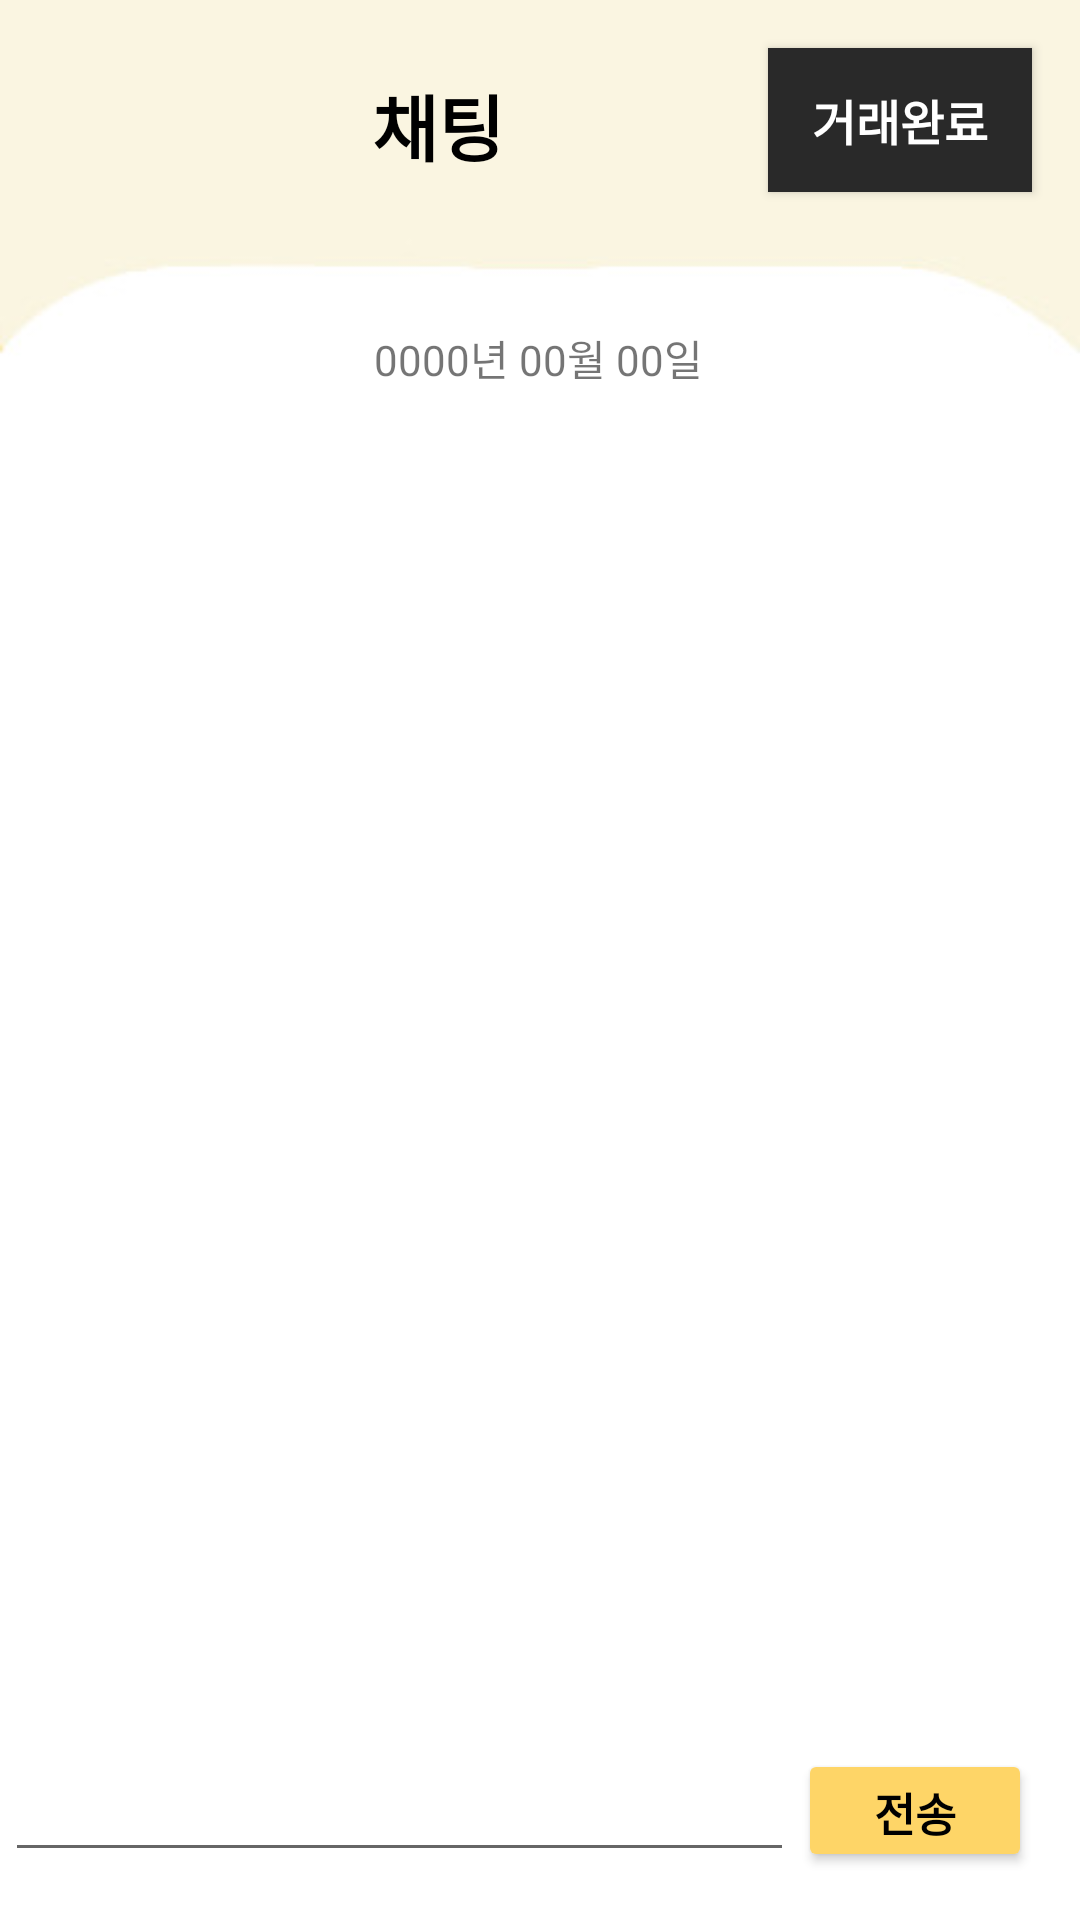

Here is an Android app screen rendered from its layout file. Give the layout XML and the strings, colors and styles it references.
<!-- AndroidManifest.xml: application theme Theme.AppCompat.Light.NoActionBar -->
<!-- res/layout/activity_chat.xml -->
<?xml version="1.0" encoding="utf-8"?>
<androidx.constraintlayout.widget.ConstraintLayout xmlns:android="http://schemas.android.com/apk/res/android"
    xmlns:app="http://schemas.android.com/apk/res-auto"
    xmlns:tools="http://schemas.android.com/tools"
    android:layout_width="match_parent"
    android:layout_height="match_parent"
    android:background="@drawable/banana_background2"
    android:id="@+id/CHATTING"
    android:orientation="vertical">

    <TextView
        android:id="@+id/chat_text_chating"
        android:layout_width="wrap_content"
        android:layout_height="wrap_content"
        android:layout_marginTop="24dp"
        android:layout_marginEnd="88dp"
        android:text="채팅"
        android:textColor="#000000"
        android:textColorLink="#CDCDCD"
        android:textSize="24sp"
        android:textStyle="bold"
        app:layout_constraintEnd_toStartOf="@+id/chat_quit_button"
        app:layout_constraintTop_toTopOf="parent" />

    <Button
        android:id="@+id/chat_quit_button"
        android:layout_width="wrap_content"
        android:layout_height="wrap_content"
        android:layout_marginTop="16dp"
        android:layout_marginEnd="16dp"
        android:background="#292929"
        android:text="거래완료"
        android:textColor="#FFFFFF"
        android:textSize="16sp"
        android:textStyle="bold"
        app:layout_constraintEnd_toEndOf="parent"
        app:layout_constraintTop_toTopOf="parent" />

    <TextView
        android:id="@+id/chat_date_textView"
        android:layout_width="wrap_content"
        android:layout_height="wrap_content"
        android:layout_marginTop="50dp"
        android:text="0000년 00월 00일"
        app:layout_constraintEnd_toEndOf="parent"
        app:layout_constraintHorizontal_bias="0.498"
        app:layout_constraintStart_toStartOf="parent"
        app:layout_constraintTop_toBottomOf="@+id/chat_text_chating" />

    <androidx.recyclerview.widget.RecyclerView
        android:id="@+id/chat_recyclerView"
        android:layout_width="400dp"
        android:layout_height="450dp"
        android:layout_marginTop="4dp"
        app:layout_constraintBottom_toTopOf="@+id/chat_inputBox"
        app:layout_constraintEnd_toEndOf="parent"
        app:layout_constraintHorizontal_bias="0.515"
        app:layout_constraintStart_toStartOf="parent"
        app:layout_constraintTop_toBottomOf="@+id/chat_date_textView"
        app:layout_constraintVertical_bias="0.0" />

    <EditText
        android:id="@+id/chat_inputBox"
        android:layout_width="263dp"
        android:layout_height="39dp"
        android:layout_marginBottom="16dp"
        android:ems="10"
        android:inputType="textPersonName"
        android:minHeight="48dp"
        app:layout_constraintBottom_toBottomOf="parent"
        app:layout_constraintEnd_toStartOf="@+id/chat_submit_button"
        app:layout_constraintHorizontal_bias="0.592"
        app:layout_constraintStart_toStartOf="parent" />

    <Button
        android:id="@+id/chat_submit_button"
        android:layout_width="78dp"
        android:layout_height="41dp"
        android:layout_marginEnd="16dp"
        android:layout_marginBottom="16dp"
        android:backgroundTint="#FFFED567"
        android:text="전송"
        android:textColor="@color/black"
        android:textColorLink="#FFFFFF"
        android:textSize="15sp"
        android:textStyle="bold"
        app:layout_constraintBottom_toBottomOf="parent"
        app:layout_constraintEnd_toEndOf="parent" />

</androidx.constraintlayout.widget.ConstraintLayout>
<!-- resources referenced by this layout -->
<resources>
  <color name="black">#FF000000</color>
  <!-- drawable banana_background2: png bitmap (drawable, 3872 bytes) -->
</resources>
